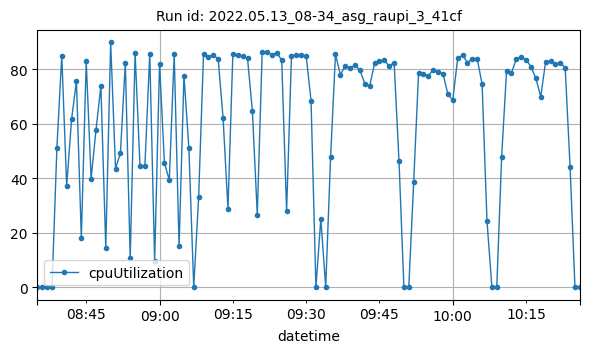

Values plotted in this chart, from the file beside it:
datetime, cpuUtilization
2022-05-13T08:35:00Z, 0.15
2022-05-13T08:36:00Z, 0.1333
2022-05-13T08:37:00Z, 0.09167
2022-05-13T08:38:00Z, 0.1165
2022-05-13T08:39:00Z, 51.12
2022-05-13T08:40:00Z, 84.92
2022-05-13T08:41:00Z, 37.12
2022-05-13T08:42:00Z, 61.57
2022-05-13T08:43:00Z, 75.6
2022-05-13T08:44:00Z, 17.97
2022-05-13T08:45:00Z, 82.89
2022-05-13T08:46:00Z, 39.86
2022-05-13T08:47:00Z, 57.71
2022-05-13T08:48:00Z, 73.82
2022-05-13T08:49:00Z, 14.53
2022-05-13T08:50:00Z, 89.75
2022-05-13T08:51:00Z, 43.56
2022-05-13T08:52:00Z, 49.23
2022-05-13T08:53:00Z, 82.36
2022-05-13T08:54:00Z, 10.63
2022-05-13T08:55:00Z, 85.95
2022-05-13T08:56:00Z, 44.54
2022-05-13T08:57:00Z, 44.37
2022-05-13T08:58:00Z, 85.55
2022-05-13T08:59:00Z, 9.645
2022-05-13T09:00:00Z, 82.01
2022-05-13T09:01:00Z, 45.72
2022-05-13T09:02:00Z, 39.28
2022-05-13T09:03:00Z, 85.43
2022-05-13T09:04:00Z, 15.02
2022-05-13T09:05:00Z, 77.63
2022-05-13T09:06:00Z, 51.14
2022-05-13T09:07:00Z, 0.1332
2022-05-13T09:08:00Z, 33.08
2022-05-13T09:09:00Z, 85.5
2022-05-13T09:10:00Z, 84.55
2022-05-13T09:11:00Z, 85.29
2022-05-13T09:12:00Z, 83.61
2022-05-13T09:13:00Z, 62.11
2022-05-13T09:14:00Z, 28.89
2022-05-13T09:15:00Z, 85.46
2022-05-13T09:16:00Z, 85.17
2022-05-13T09:17:00Z, 84.75
2022-05-13T09:18:00Z, 83.98
2022-05-13T09:19:00Z, 64.61
2022-05-13T09:20:00Z, 26.71
2022-05-13T09:21:00Z, 86.14
2022-05-13T09:22:00Z, 86.32
2022-05-13T09:23:00Z, 85.27
2022-05-13T09:24:00Z, 85.98
2022-05-13T09:25:00Z, 83.24
2022-05-13T09:26:00Z, 27.99
2022-05-13T09:27:00Z, 84.83
2022-05-13T09:28:00Z, 85.03
2022-05-13T09:29:00Z, 85.15
2022-05-13T09:30:00Z, 84.85
2022-05-13T09:31:00Z, 68.47
2022-05-13T09:32:00Z, 0.0007893
2022-05-13T09:33:00Z, 25.18
2022-05-13T09:34:00Z, 0.1667
... 52 more rows
